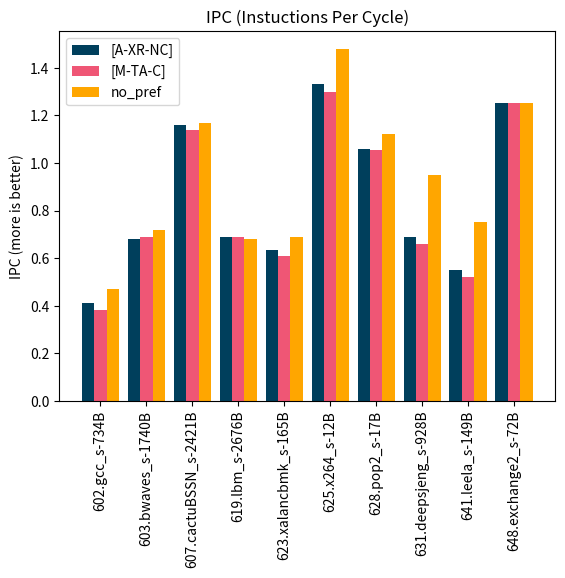

The matplotlib source for this figure:
import numpy as np
import matplotlib.pyplot as plt

N = 10
ind = np.arange(N)  # the x locations for the groups
width = 0.27       # the width of the bars

fig = plt.figure()
ax = fig.add_subplot(111)

# yvals= a-xr-nc
# zvals = m-ta-c
# kvals = no_pref
# k[0],y[0] and x[0] are values of the same trace

###useful pf pc
#ax.set_title("Percentage of useful prefetches")
#ax.set_ylabel('Percentage (more is better)')
#yvals = [33.81,36.72,0]
#zvals = [0.03,0.41,0]
#kvals = [0,0,0]

##IPC
ax.set_ylabel('IPC (more is better)')
ax.set_title("IPC (Instuctions Per Cycle)")
yvals = [0.41,0.68, 1.16,0.687,0.632,1.33,1.06,0.69,0.55,1.25]
zvals = [0.38,0.69,1.14,0.69,0.61,1.30,1.055,0.66,0.52,1.25]
kvals = [0.47,0.72,1.17,0.68,0.69,1.48,1.12,0.95,0.75,1.25]

##L1D avg miss latency
#ax.set_ylabel('Miss latency in cycles(less is better)')
#ax.set_title("Average miss latency")
#yvals = [26.435,50.58,34.09,134.38,23.133,15.73,27.19,14.66,13.67,199.33] 
#zvals = [23.94,66.97,33.63,138.06,22.52,16.77,29.31,15.65,15.02,199.33]
#kvals = [69.91,312,38.10,259.1,39.9,108.4,77.88,90.17,16.16,199.33]

rects1 = ax.bar(ind, yvals, width, color="#003f5c")
rects2 = ax.bar(ind+width, zvals, width, color='#ef5675')
rects3 = ax.bar(ind+width*2, kvals, width, color='#ffa600')

ax.set_xticks(ind+width)
ax.set_xticklabels(('602.gcc_s-734B', '603.bwaves_s-1740B','607.cactuBSSN_s-2421B','619.lbm_s-2676B',
'623.xalancbmk_s-165B','625.x264_s-12B',
'628.pop2_s-17B','631.deepsjeng_s-928B','641.leela_s-149B', '648.exchange2_s-72B'),rotation=90)
ax.legend( (rects1[0], rects2[0], rects3[0]), ('[A-XR-NC]', '[M-TA-C]', 'no_pref'),loc="upper left")

def autolabel(rects):
    for rect in rects:
        h = rect.get_height()
        ax.text(rect.get_x()+rect.get_width()/2., 1*h, '%.2f'%float(h),
                ha='center', va='bottom')

#autolabel(rects1)
#autolabel(rects2)
#autolabel(rects3)
plt.show()
